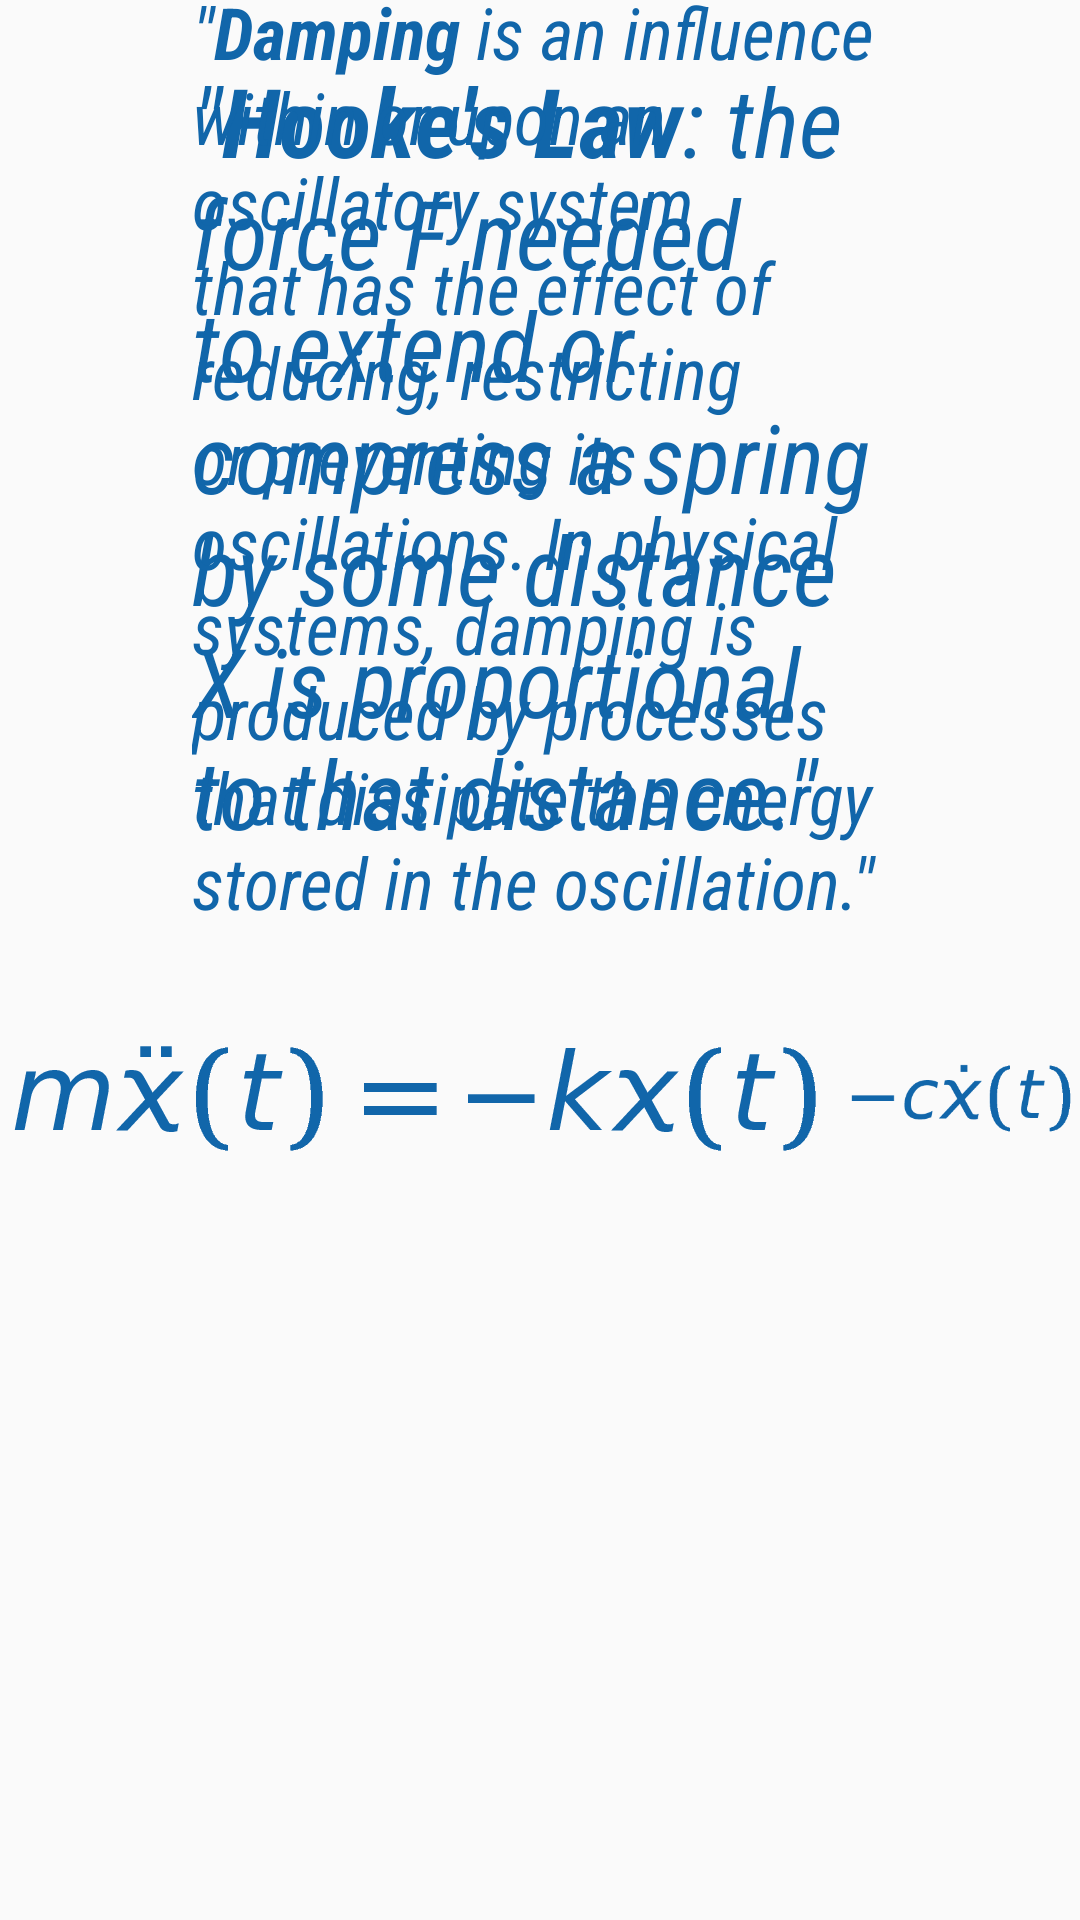

Produce the Android XML layout that renders to this screen, including the resource entries it uses.
<!-- AndroidManifest.xml: application theme AppTheme -->
<!-- res/layout/slide_theory2.xml -->
<?xml version="1.0" encoding="utf-8"?>
<LinearLayout
    xmlns:android="http://schemas.android.com/apk/res/android"
    android:orientation="vertical"
    android:gravity="center"
    android:layout_width="match_parent"
    android:layout_height="match_parent">

    <FrameLayout
        android:id="@+id/quotes_holder"
        android:layout_width="wrap_content"
        android:layout_height="wrap_content">

        <TextView
            android:id="@+id/quote_hookes_law"
            style="@style/Text.SlideQuote"
            android:layout_gravity="center"
            android:layout_marginLeft="64dp"
            android:layout_marginRight="64dp"
            android:layout_width="wrap_content"
            android:layout_height="wrap_content"
            android:text="@string/quote_hookes_law"/>

        <TextView
            android:id="@+id/quote_damping"
            style="@style/Text.SlideQuote.Small"
            android:layout_gravity="center"
            android:layout_marginLeft="64dp"
            android:layout_marginRight="64dp"
            android:layout_width="wrap_content"
            android:layout_height="wrap_content"
            android:text="@string/quote_damping"/>

    </FrameLayout>

    <include
        layout="@layout/msd_differential_eq"
        android:layout_marginTop="24dp"
        android:layout_width="wrap_content"
        android:layout_height="64dp"/>

    <ImageView
        android:id="@+id/spring_mass_damp_system_img"
        android:layout_width="212dp"
        android:layout_height="200dp"
        android:layout_marginTop="24dp"
        android:layout_marginBottom="24dp"
        android:src="@drawable/spring_mass_damp"/>

</LinearLayout>
<!-- res/layout/msd_differential_eq.xml (included above) -->
<?xml version="1.0" encoding="utf-8"?>
<LinearLayout
    xmlns:android="http://schemas.android.com/apk/res/android"
    xmlns:tools="http://schemas.android.com/tools"
    android:layout_width="wrap_content"
    android:layout_height="64dp"
    android:id="@+id/equation_holder"
    android:gravity="center"
    android:orientation="horizontal"
    tools:showIn="@layout/slide_theory2">

    <ImageView
        android:id="@+id/left_part_of_equation"
        android:src="@drawable/left_eq"
        android:tint="?attr/colorPrimaryDark"
        android:layout_width="wrap_content"
        android:layout_height="wrap_content"/>

    <ImageView
        android:id="@+id/right_part_first_member"
        android:src="@drawable/right_first_member_eq"
        android:tint="?attr/colorPrimaryDark"
        android:layout_width="wrap_content"
        android:layout_height="wrap_content"/>

    <ImageView
        android:id="@+id/right_part_second_member"
        android:src="@drawable/right_second_member_eq"
        android:tint="?attr/colorPrimaryDark"
        android:layout_width="wrap_content"
        android:layout_height="wrap_content"/>

</LinearLayout>
<!-- resources referenced by this layout -->
<resources>
  <!-- drawable left_eq: png bitmap (drawable-xxhdpi, 3534 bytes) -->
  <!-- drawable right_first_member_eq: png bitmap (drawable-xxhdpi, 3421 bytes) -->
  <!-- drawable right_second_member_eq: png bitmap (drawable-xxhdpi, 3293 bytes) -->
  <string name="quote_damping">\"<b>Damping</b> is an influence within or upon an oscillatory system that has the effect of reducing, restricting or preventing its oscillations. In physical systems, damping is produced by processes that dissipate the energy stored in the oscillation.\"</string>
  <string name="quote_hookes_law">\"<b>Hooke\'s Law</b>: the force F needed to extend or compress a spring by some distance X is proportional to that distance.\"</string>
  <style name="Text.SlideQuote">
          <item name="android:textStyle">italic</item>
          <item name="android:textSize">32dp</item>
      </style>
  <style name="Text.SlideQuote.Small">
          <item name="android:textSize">24dp</item>
      </style>
  <style name="AppTheme" parent="Theme.AppCompat.Light.NoActionBar">
          
          <item name="android:windowFullscreen">true</item>
          <item name="colorPrimary">@color/light_yellow</item>
          <item name="colorPrimaryDark">@color/some_blue</item>
      </style>
  <color name="light_yellow">#ff9</color>
  <color name="some_blue">#1166aa</color>
</resources>
